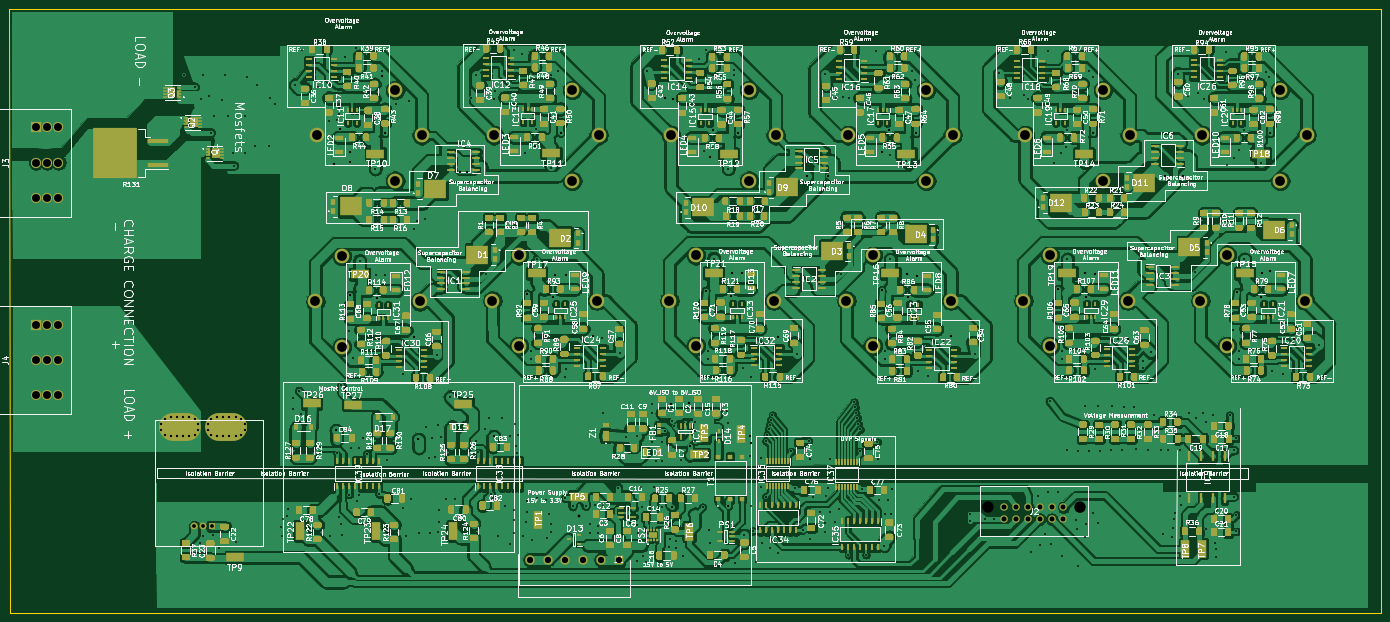
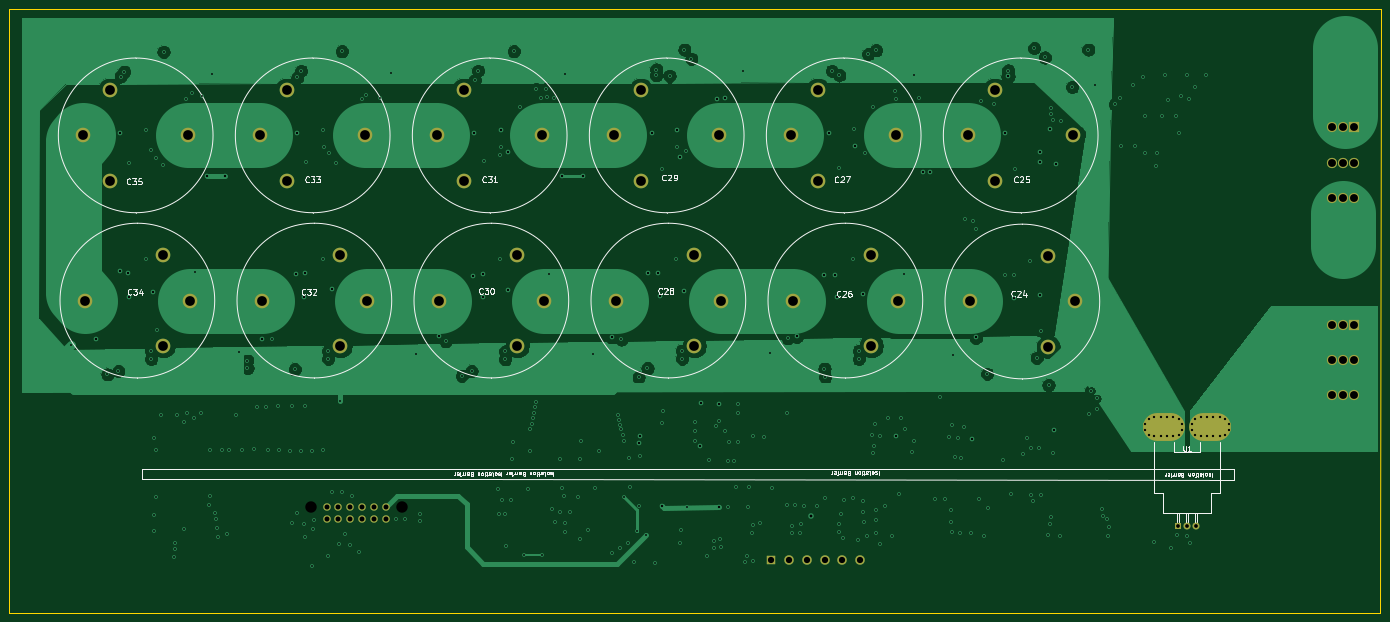
Circuit board: 10 layer files. Board 295.2 x 129.9 mm.
- bottom_copper: SuperCap Small-B_Cu.gbl (106573 bytes)
- bottom_mask: SuperCap Small-B_Mask.gbs (5626 bytes)
- paste: SuperCap Small-B_Paste.gbp (465 bytes)
- bottom_silk: SuperCap Small-B_SilkS.gbo (36768 bytes)
- outline: SuperCap Small-Edge_Cuts.gm1 (699 bytes)
- top_copper: SuperCap Small-F_Cu.gtl (1091009 bytes)
- top_mask: SuperCap Small-F_Mask.gts (163676 bytes)
- paste: SuperCap Small-F_Paste.gtp (158564 bytes)
- top_silk: SuperCap Small-F_SilkS.gto (562239 bytes)
- drill: SuperCap Small.drl (8986 bytes)

=== bottom_copper: SuperCap Small-B_Cu.gbl (106573 bytes, source omitted) ===
=== bottom_mask: SuperCap Small-B_Mask.gbs ===
%TF.GenerationSoftware,KiCad,Pcbnew,(5.1.7)-1*%
%TF.CreationDate,2021-03-15T08:37:38+01:00*%
%TF.ProjectId,SuperCap Small,53757065-7243-4617-9020-536d616c6c2e,rev?*%
%TF.SameCoordinates,Original*%
%TF.FileFunction,Soldermask,Bot*%
%TF.FilePolarity,Negative*%
%FSLAX46Y46*%
G04 Gerber Fmt 4.6, Leading zero omitted, Abs format (unit mm)*
G04 Created by KiCad (PCBNEW (5.1.7)-1) date 2021-03-15 08:37:38*
%MOMM*%
%LPD*%
G01*
G04 APERTURE LIST*
%ADD10C,3.150000*%
%ADD11C,2.025000*%
%ADD12R,2.025000X2.025000*%
%ADD13O,9.000000X6.000000*%
%ADD14R,1.500000X1.500000*%
%ADD15C,1.500000*%
%ADD16C,0.800000*%
%ADD17C,2.200000*%
%ADD18R,2.200000X2.200000*%
%ADD19C,1.605000*%
%ADD20C,1.230000*%
G04 APERTURE END LIST*
D10*
%TO.C,C28*%
X276246000Y-125222000D03*
X259396000Y-134972000D03*
X259396000Y-115472000D03*
X253746000Y-125222000D03*
%TD*%
%TO.C,C34*%
X390546000Y-125222000D03*
X373696000Y-134972000D03*
X373696000Y-115472000D03*
X368046000Y-125222000D03*
%TD*%
%TO.C,C25*%
X177906000Y-89662000D03*
X194756000Y-79912000D03*
X194756000Y-99412000D03*
X200406000Y-89662000D03*
%TD*%
%TO.C,C33*%
X330306000Y-89662000D03*
X347156000Y-79912000D03*
X347156000Y-99412000D03*
X352806000Y-89662000D03*
%TD*%
%TO.C,C32*%
X352446000Y-125222000D03*
X335596000Y-134972000D03*
X335596000Y-115472000D03*
X329946000Y-125222000D03*
%TD*%
%TO.C,C31*%
X292206000Y-89662000D03*
X309056000Y-79912000D03*
X309056000Y-99412000D03*
X314706000Y-89662000D03*
%TD*%
%TO.C,C27*%
X216006000Y-89662000D03*
X232856000Y-79912000D03*
X232856000Y-99412000D03*
X238506000Y-89662000D03*
%TD*%
%TO.C,C24*%
X200046000Y-125422000D03*
X183196000Y-135172000D03*
X183196000Y-115672000D03*
X177546000Y-125422000D03*
%TD*%
D11*
%TO.C,J1*%
X223750000Y-181000000D03*
X227560000Y-181000000D03*
X231370000Y-181000000D03*
X235180000Y-181000000D03*
X238990000Y-181000000D03*
D12*
X242800000Y-181000000D03*
%TD*%
D10*
%TO.C,C30*%
X314346000Y-125222000D03*
X297496000Y-134972000D03*
X297496000Y-115472000D03*
X291846000Y-125222000D03*
%TD*%
D13*
%TO.C,U1*%
X158360000Y-152400000D03*
X148360000Y-152400000D03*
D14*
X155270000Y-173800000D03*
D15*
X151450000Y-173800000D03*
X153360000Y-173800000D03*
G36*
G01*
X154579047Y-151407477D02*
X154579047Y-151407477D01*
G75*
G02*
X154772523Y-151939047I-169047J-362523D01*
G01*
X154772523Y-151939047D01*
G75*
G02*
X154240953Y-152132523I-362523J169047D01*
G01*
X154240953Y-152132523D01*
G75*
G02*
X154047477Y-151600953I169047J362523D01*
G01*
X154047477Y-151600953D01*
G75*
G02*
X154579047Y-151407477I362523J-169047D01*
G01*
G37*
G36*
G01*
X154579047Y-153392523D02*
X154579047Y-153392523D01*
G75*
G02*
X154047477Y-153199047I-169047J362523D01*
G01*
X154047477Y-153199047D01*
G75*
G02*
X154240953Y-152667477I362523J169047D01*
G01*
X154240953Y-152667477D01*
G75*
G02*
X154772523Y-152860953I169047J-362523D01*
G01*
X154772523Y-152860953D01*
G75*
G02*
X154579047Y-153392523I-362523J-169047D01*
G01*
G37*
D16*
X155160000Y-154060000D03*
X155160000Y-150740000D03*
X162310000Y-151770000D03*
X162310000Y-153030000D03*
X161560000Y-154060000D03*
X161560000Y-150740000D03*
X157690000Y-154450000D03*
X159030000Y-154450000D03*
X156360000Y-154450000D03*
X160360000Y-154450000D03*
X157690000Y-150350000D03*
X159030000Y-150350000D03*
X160360000Y-150350000D03*
X156360000Y-150350000D03*
X151560000Y-154060000D03*
X151560000Y-150740000D03*
G36*
G01*
X152479047Y-152667477D02*
X152479047Y-152667477D01*
G75*
G02*
X152672523Y-153199047I-169047J-362523D01*
G01*
X152672523Y-153199047D01*
G75*
G02*
X152140953Y-153392523I-362523J169047D01*
G01*
X152140953Y-153392523D01*
G75*
G02*
X151947477Y-152860953I169047J362523D01*
G01*
X151947477Y-152860953D01*
G75*
G02*
X152479047Y-152667477I362523J-169047D01*
G01*
G37*
G36*
G01*
X152479047Y-152132523D02*
X152479047Y-152132523D01*
G75*
G02*
X151947477Y-151939047I-169047J362523D01*
G01*
X151947477Y-151939047D01*
G75*
G02*
X152140953Y-151407477I362523J169047D01*
G01*
X152140953Y-151407477D01*
G75*
G02*
X152672523Y-151600953I169047J-362523D01*
G01*
X152672523Y-151600953D01*
G75*
G02*
X152479047Y-152132523I-362523J-169047D01*
G01*
G37*
X145160000Y-154060000D03*
X145160000Y-150740000D03*
X144410000Y-151770000D03*
X146360000Y-154450000D03*
X147690000Y-154450000D03*
X149030000Y-154450000D03*
X150360000Y-154450000D03*
X146360000Y-150350000D03*
X147690000Y-150350000D03*
X149030000Y-150350000D03*
X150360000Y-150350000D03*
X144410000Y-153030000D03*
%TD*%
D10*
%TO.C,C26*%
X238146000Y-125222000D03*
X221296000Y-134972000D03*
X221296000Y-115472000D03*
X215646000Y-125222000D03*
%TD*%
%TO.C,C29*%
X254106000Y-89662000D03*
X270956000Y-79912000D03*
X270956000Y-99412000D03*
X276606000Y-89662000D03*
%TD*%
%TO.C,C35*%
X368406000Y-89662000D03*
X385256000Y-79912000D03*
X385256000Y-99412000D03*
X390906000Y-89662000D03*
%TD*%
D17*
%TO.C,J4*%
X122240000Y-145640000D03*
X119800000Y-145640000D03*
X117360000Y-145640000D03*
X122240000Y-138020000D03*
X119800000Y-138020000D03*
X117360000Y-138020000D03*
X122240000Y-130400000D03*
X119800000Y-130400000D03*
D18*
X117360000Y-130400000D03*
%TD*%
%TO.C,J3*%
X117360000Y-87900000D03*
D17*
X119800000Y-87900000D03*
X122240000Y-87900000D03*
X117360000Y-95520000D03*
X119800000Y-95520000D03*
X122240000Y-95520000D03*
X117360000Y-103140000D03*
X119800000Y-103140000D03*
X122240000Y-103140000D03*
%TD*%
D19*
%TO.C,J2*%
X338565000Y-169725000D03*
X336025000Y-169725000D03*
X333485000Y-169725000D03*
X330945000Y-169725000D03*
X328405000Y-169725000D03*
X325865000Y-169725000D03*
X338565000Y-172265000D03*
X336025000Y-172265000D03*
X333485000Y-172265000D03*
X330945000Y-172265000D03*
X328405000Y-172265000D03*
X325865000Y-172265000D03*
D20*
X342025000Y-169725000D03*
X322305000Y-169725000D03*
%TD*%
M02*

=== paste: SuperCap Small-B_Paste.gbp ===
%TF.GenerationSoftware,KiCad,Pcbnew,(5.1.7)-1*%
%TF.CreationDate,2021-03-15T08:37:38+01:00*%
%TF.ProjectId,SuperCap Small,53757065-7243-4617-9020-536d616c6c2e,rev?*%
%TF.SameCoordinates,Original*%
%TF.FileFunction,Paste,Bot*%
%TF.FilePolarity,Positive*%
%FSLAX46Y46*%
G04 Gerber Fmt 4.6, Leading zero omitted, Abs format (unit mm)*
G04 Created by KiCad (PCBNEW (5.1.7)-1) date 2021-03-15 08:37:38*
%MOMM*%
%LPD*%
G01*
G04 APERTURE LIST*
G04 APERTURE END LIST*
M02*

=== bottom_silk: SuperCap Small-B_SilkS.gbo (36768 bytes, source omitted) ===
=== outline: SuperCap Small-Edge_Cuts.gm1 ===
%TF.GenerationSoftware,KiCad,Pcbnew,(5.1.7)-1*%
%TF.CreationDate,2021-03-15T08:37:38+01:00*%
%TF.ProjectId,SuperCap Small,53757065-7243-4617-9020-536d616c6c2e,rev?*%
%TF.SameCoordinates,Original*%
%TF.FileFunction,Profile,NP*%
%FSLAX46Y46*%
G04 Gerber Fmt 4.6, Leading zero omitted, Abs format (unit mm)*
G04 Created by KiCad (PCBNEW (5.1.7)-1) date 2021-03-15 08:37:38*
%MOMM*%
%LPD*%
G01*
G04 APERTURE LIST*
%TA.AperFunction,Profile*%
%ADD10C,0.050000*%
%TD*%
G04 APERTURE END LIST*
D10*
X406850000Y-62450000D02*
X111650000Y-62450000D01*
X406860000Y-192400000D02*
X406850000Y-62450000D01*
X111760000Y-192400000D02*
X406860000Y-192400000D01*
X111650000Y-62450000D02*
X111760000Y-192400000D01*
M02*

=== top_copper: SuperCap Small-F_Cu.gtl (1091009 bytes, source omitted) ===
=== top_mask: SuperCap Small-F_Mask.gts (163676 bytes, source omitted) ===
=== paste: SuperCap Small-F_Paste.gtp (158564 bytes, source omitted) ===
=== top_silk: SuperCap Small-F_SilkS.gto (562239 bytes, source omitted) ===
=== drill: SuperCap Small.drl (8986 bytes, source omitted) ===
